Run: headless pygame with SDL's dummy video driver; simulated clock (each Clock.tick advances the game by its frame time, no real sleeping); random seed 0; keys injected as events and as key.get_pressed() state; mouse plan: one left click at the window centre at the start of phase 2, then a move to the lower-right quarter at the start of phase 3.
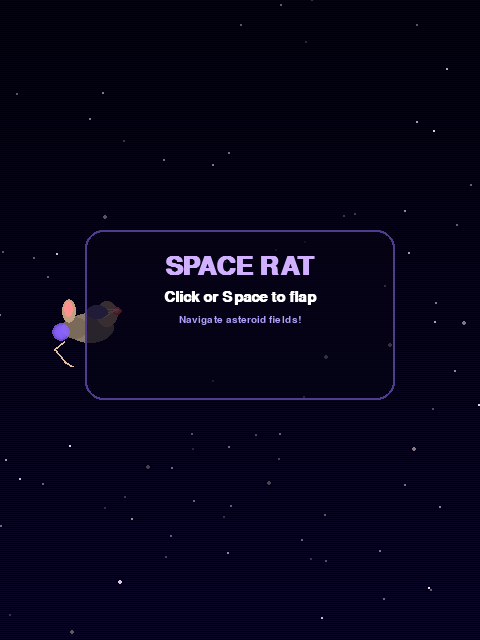
Frame 1 of 4 · flips 1–60 · no input
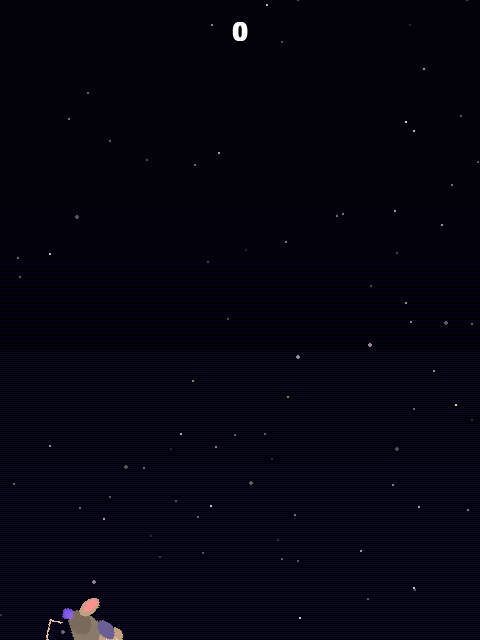
Frame 2 of 4 · flips 61–180 · clicked the window centre · tapped SPACE, RETURN · held RIGHT (→), D
Frame 3 of 4 · flips 181–300 · moved the mouse to the lower-right quarter · held DOWN (↓), S · screen unchanged from frame 2, image omitted
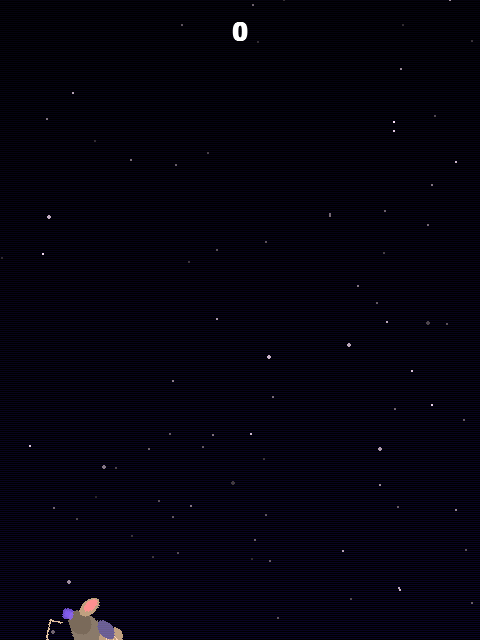
Frame 4 of 4 · flips 301–420 · held LEFT (←), A, UP (↑), W

The pygame program that drew these frames:

import pygame
import math
import random

pygame.init()

W, H = 480, 640
screen = pygame.display.set_mode((W, H))
pygame.display.set_caption("Space Rat")
clock = pygame.time.Clock()

GRAVITY     = 0.45
FLAP        = -8.5
PIPE_SPEED  = 2.8
PIPE_W      = 60
PIPE_GAP    = 200
RAT_X       = 90
RAT_R       = 20
PIPE_FRAMES = 90
TRAIL_LEN     = 18

RAINBOW = [
    (255, 0,   0),
    (255, 127, 0),
    (255, 220, 0),
    (0,   220, 0),
    (0,   100, 255),
    (80,  0,   200),
    (200, 0,   200),
]

try:
    font_xl = pygame.font.SysFont("Courier New", 46, bold=True)
    font_lg = pygame.font.SysFont("Courier New", 38, bold=True)
    font_md = pygame.font.SysFont("Courier New", 22, bold=True)
    font_sm = pygame.font.SysFont("Courier New", 15)
except Exception:
    font_xl = pygame.font.SysFont(None, 46)
    font_lg = pygame.font.SysFont(None, 38)
    font_md = pygame.font.SysFont(None, 22)
    font_sm = pygame.font.SysFont(None, 15)


def make_stars(n=80):
    return [
        {
            "x": random.uniform(0, W),
            "y": random.uniform(0, H),
            "r": random.uniform(0.5, 2.2),
            "speed": random.uniform(0.1, 0.5),
            "bright": random.uniform(0.4, 1.0),
        }
        for _ in range(n)
    ]


def new_pipe():
    min_g = PIPE_GAP / 2 + 40
    max_g = H - PIPE_GAP / 2 - 40
    return {"x": float(W + PIPE_W), "gap_y": random.uniform(min_g, max_g), "scored": False}


def draw_bg():
    for y in range(0, H, 2):
        t = y / H
        r = int(5  + 5  * t)
        g = int(3  + 2  * t)
        b = int(15 + 22 * t)
        pygame.draw.line(screen, (r, g, b), (0, y), (W, y))


def draw_stars(stars, tick):
    for s in stars:
        twinkle = 0.7 + 0.3 * math.sin(tick * 0.05 + s["x"])
        brightness = int(s["bright"] * twinkle * 255)
        brightness = max(0, min(255, brightness))
        color = (brightness, int(brightness * 0.9), brightness)
        radius = max(1, int(s["r"]))
        pygame.draw.circle(screen, color, (int(s["x"]), int(s["y"])), radius)


def draw_pipe(pipe):
    x      = int(pipe["x"])
    gap_y  = pipe["gap_y"]
    top_h  = int(gap_y - PIPE_GAP / 2)
    bot_y  = int(gap_y + PIPE_GAP / 2)
    bot_h  = H - bot_y

    def draw_col(px, py, pw, ph, flipped):
        if ph <= 0:
            return
        # Body — vertical gradient via columns
        for i in range(pw):
            t = (i / pw) * (1 - i / pw) * 4
            r = int(58  + 49 * t)
            g = int(42  + 34 * t)
            b = int(26  + 20 * t)
            pygame.draw.line(screen, (r, g, b), (px + i, py), (px + i, py + ph))
        # Border
        pygame.draw.rect(screen, (139, 99, 64), (px, py, pw, ph), 2)
        # Craters
        for cx_r, cy_r in [(0.3, 0.2), (0.7, 0.5), (0.5, 0.75)]:
            ccx = int(px + cx_r * pw)
            ccy_r = (1 - cy_r) if flipped else cy_r
            ccy = int(py + ccy_r * ph)
            if ccy < py or ccy > py + ph:
                continue
            cr = max(2, int(0.07 * pw))
            pygame.draw.circle(screen, (20, 12, 5), (ccx, ccy), cr)
        # Cap
        cap_h = 18
        cap_y = (py + ph - cap_h) if flipped else py
        pygame.draw.rect(screen, (192, 128, 80), (px - 6, cap_y, pw + 12, cap_h))

    draw_col(x, 0,     PIPE_W, top_h, True)
    draw_col(x, bot_y, PIPE_W, bot_h, False)


def draw_rat(surf, y, vy, tick):
    cx, cy = RAT_X, int(y)
    angle  = max(-0.45, min(0.9, vy * 0.06))

    tmp = pygame.Surface((80, 80), pygame.SRCALPHA)
    tc  = 40  # centre of temp surface

    # Body
    pygame.draw.ellipse(tmp, (138, 122, 106), (tc - 24, tc - 14, 48, 30))
    # Rear
    pygame.draw.ellipse(tmp, (122, 106, 90),  (tc - 28, tc - 10, 26, 22))
    # Head
    pygame.draw.ellipse(tmp, (192, 160, 128), (tc + 6, tc - 26, 22, 26))
    # Ear outer / inner
    pygame.draw.ellipse(tmp, (192, 160, 128), (tc - 28, tc - 28, 14, 24))
    pygame.draw.ellipse(tmp, (255, 144, 144), (tc - 26, tc - 26,  9, 16))
    # Nose
    pygame.draw.ellipse(tmp, (255,  80,  80), (tc + 22, tc - 20, 10,  8))
    pygame.draw.ellipse(tmp, (255, 140, 140), (tc + 23, tc - 19,  7,  5))
    # Whiskers
    for i, (dx, dy) in enumerate([(12, 0), (14, -4), (12, -8)]):
        pygame.draw.line(tmp, (255, 208, 176),
                         (tc + 14, tc - 18 + i * 4),
                         (tc + 14 + dx, tc - 18 + i * 4 + dy), 1)
    # Tail
    pts = [(tc - 26, tc + 14), (tc - 36, tc + 22),
           (tc - 26, tc + 34), (tc - 16, tc + 40)]
    pygame.draw.lines(tmp, (224, 192, 160), False, pts, 2)
    # Thruster glow
    flicker = 0.7 + 0.3 * math.sin(tick * 0.3)
    glow_r  = int(14 * flicker)
    for radius in range(glow_r, 0, -2):
        alpha = int(200 * (radius / glow_r))
        glow_surf = pygame.Surface((radius * 2 + 2, radius * 2 + 2), pygame.SRCALPHA)
        pygame.draw.circle(glow_surf, (140, 100, 255, alpha),
                           (radius + 1, radius + 1), radius)
        tmp.blit(glow_surf, (tc - 30 - radius, tc + 4 - radius))
    # Helmet visor
    pygame.draw.ellipse(tmp, (192, 172, 255, 140), (tc - 4, tc - 22, 22, 14))

    rotated = pygame.transform.rotate(tmp, -math.degrees(angle))
    rw, rh  = rotated.get_size()
    surf.blit(rotated, (cx - rw // 2, cy - rh // 2))


def blit_text_centered(text, font, color, y, shadow=True):
    if shadow:
        s = font.render(text, True, (255, 255, 255, 30))
        screen.blit(s, (W // 2 - s.get_width() // 2 + 2, y + 2))
    rendered = font.render(text, True, color)
    screen.blit(rendered, (W // 2 - rendered.get_width() // 2, y))


def draw_panel(lines, px, py, pw, ph):
    panel = pygame.Surface((pw, ph), pygame.SRCALPHA)
    panel.fill((5, 3, 20, 185))
    screen.blit(panel, (px, py))
    pygame.draw.rect(screen, (80, 60, 140), (px, py, pw, ph), 2, border_radius=18)
    y_off = py + 24
    for text, font, color in lines:
        blit_text_centered(text, font, color, y_off, shadow=False)
        y_off += font.get_height() + 10


def draw_idle():
    draw_panel([
        ("SPACE RAT",              font_lg, (208, 176, 255)),
        ("Click or Space to flap", font_md, (255, 255, 255)),
        ("Navigate asteroid fields!", font_sm, (180, 160, 255)),
    ], W // 2 - 155, H // 2 - 90, 310, 170)


def draw_dead(score, best):
    draw_panel([
        ("GAME OVER",              font_lg, (255,  80,  80)),
        (f"Score: {score}",        font_md, (255, 255, 255)),
        (f"Best:  {best}",         font_md, (208, 176, 255)),
        ("Click or Space to retry",font_sm, (200, 200, 255)),
    ], W // 2 - 155, H // 2 - 110, 310, 215)


def draw_score(score):
    txt = font_lg.render(str(score), True, (255, 255, 255))
    screen.blit(txt, (W // 2 - txt.get_width() // 2, 20))


def make_state():
    return {
        "mode":        "idle",
        "rat_y":       H / 2,
        "rat_vy":      0.0,
        "pipes":       [],
        "score":       0,
        "best":        0,
        "tick":        0,
        "pipe_timer":  0,
        "dead_frames": 0,
        "stars":       make_stars(),
    }


def start_game(state):
    best = state["best"]
    state.update({
        "mode":        "playing",
        "rat_y":       H / 2,
        "rat_vy":      FLAP,
        "pipes":       [],
        "score":       0,
        "tick":        0,
        "pipe_timer":  0,
        "dead_frames": 0,
        "best":        best,
    })


def flap(state):
    if state["mode"] in ("idle", "dead"):
        start_game(state)
    elif state["mode"] == "playing":
        state["rat_vy"] = FLAP


def update(state):
    if state["mode"] != "playing":
        return

    state["tick"]       += 1
    state["pipe_timer"] += 1

    # Scroll stars
    for s in state["stars"]:
        s["x"] -= s["speed"]
        if s["x"] < 0:
            s["x"] = W
            s["y"] = random.uniform(0, H)

    # Physics
    state["rat_vy"] += GRAVITY
    state["rat_y"]  += state["rat_vy"]

    # Spawn pipes
    if state["pipe_timer"] >= PIPE_FRAMES:
        state["pipe_timer"] = 0
        state["pipes"].append(new_pipe())

    # Move pipes + score
    for p in state["pipes"]:
        p["x"] -= PIPE_SPEED
        if not p["scored"] and p["x"] + PIPE_W < RAT_X:
            p["scored"]    = True
            state["score"] += 1
            state["best"]   = max(state["best"], state["score"])

    state["pipes"] = [p for p in state["pipes"] if p["x"] + PIPE_W > -10]

    # Collision
    hitbox = RAT_R - 5
    ry     = state["rat_y"]
    dead   = ry - hitbox < 0 or ry + hitbox > H
    for p in state["pipes"]:
        if RAT_X + hitbox > p["x"] and RAT_X - hitbox < p["x"] + PIPE_W:
            if (ry - hitbox < p["gap_y"] - PIPE_GAP / 2 or
                    ry + hitbox > p["gap_y"] + PIPE_GAP / 2):
                dead = True

    if dead:
        state["mode"]        = "dead"
        state["dead_frames"] = 0

    if state["mode"] == "dead":
        state["dead_frames"] += 1


def main():
    state = make_state()
    bg_surface = pygame.Surface((W, H))
    draw_bg()  # draw the gradient once into bg_surface via screen then copy
    bg_surface.blit(screen, (0, 0))

    running = True
    while running:
        clock.tick(60)

        for event in pygame.event.get():
            if event.type == pygame.QUIT:
                running = False
            if event.type == pygame.KEYDOWN:
                if event.key in (pygame.K_SPACE, pygame.K_UP):
                    flap(state)
            if event.type == pygame.MOUSEBUTTONDOWN:
                flap(state)

        update(state)

        # Render
        screen.blit(bg_surface, (0, 0))
        draw_stars(state["stars"], state["tick"])

        for p in state["pipes"]:
            draw_pipe(p)

        if state["mode"] == "idle":
            bob_y = H / 2 + math.sin(pygame.time.get_ticks() * 0.002) * 8
            draw_rat(screen, bob_y, 0, state["tick"])
            draw_idle()
        else:
            draw_rat(screen, state["rat_y"], state["rat_vy"], state["tick"])
            if state["mode"] == "playing":
                draw_score(state["score"])
            elif state["mode"] == "dead":
                draw_score(state["score"])
                if state["dead_frames"] > 20:
                    draw_dead(state["score"], state["best"])

        pygame.display.flip()

    pygame.quit()


if __name__ == "__main__":
    main()
